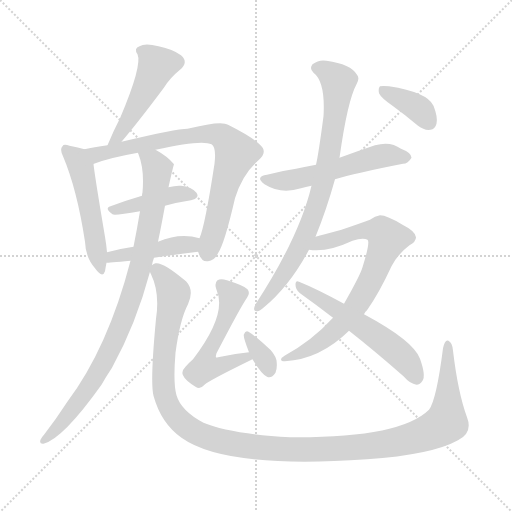
t = 0.00 s
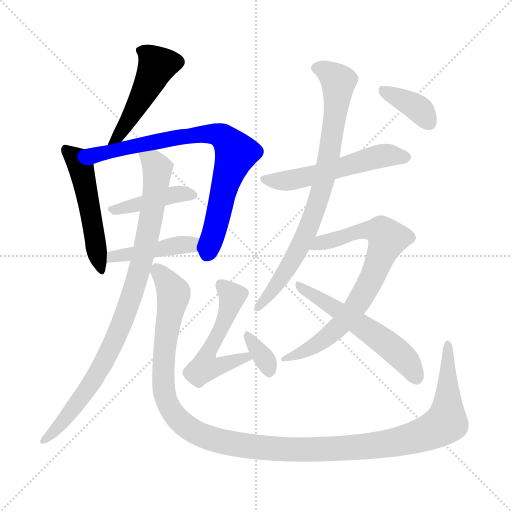
t = 2.12 s
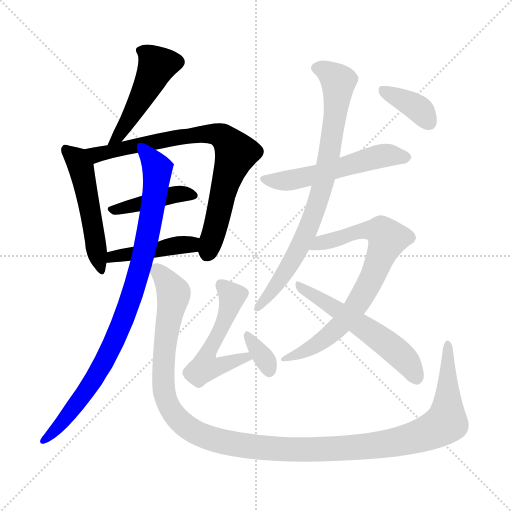
t = 4.24 s
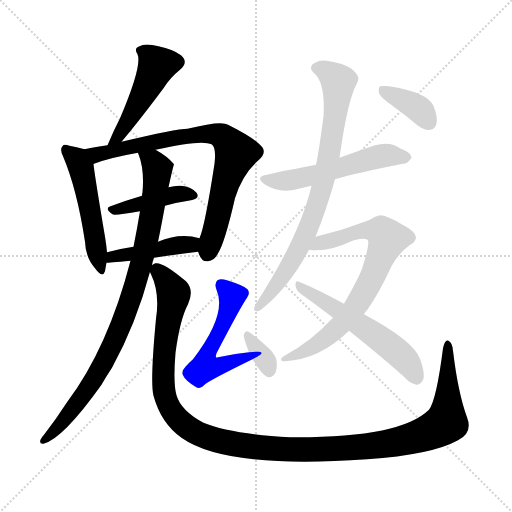
t = 6.35 s
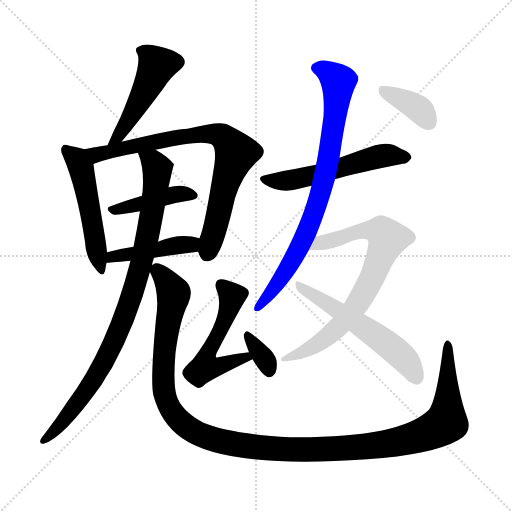
t = 8.47 s
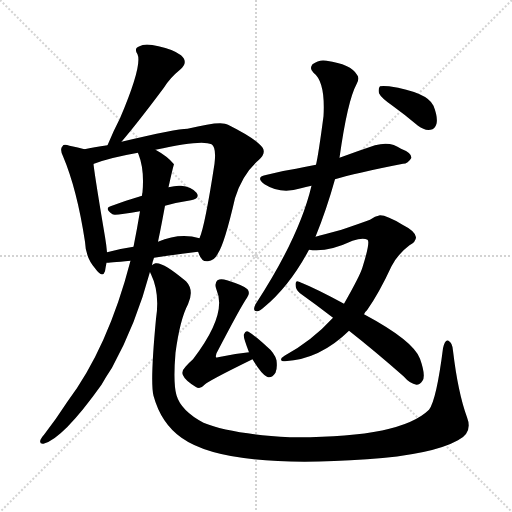
t = 10.59 s

The animated SVG that drew these frames (rendered in a browser with its animation timeline set to each time). Animation: 14 CSS @keyframes rules; one cycle of 10.59 s.

<svg version="1.1" viewBox="0 0 1024 1024" xmlns="http://www.w3.org/2000/svg">
  <g stroke="lightgray" stroke-dasharray="1,1" stroke-width="1" transform="scale(4, 4)">
    <line x1="0" y1="0" x2="256" y2="256"></line>
    <line x1="256" y1="0" x2="0" y2="256"></line>
    <line x1="128" y1="0" x2="128" y2="256"></line>
    <line x1="0" y1="128" x2="256" y2="128"></line>
  </g>
<g transform="scale(1, -1) translate(0, -900)">
   <style type="text/css">
    @keyframes keyframes0 {
      from {
       stroke: blue;
       stroke-dashoffset: 481;
       stroke-width: 128;
       }
       61% {
       animation-timing-function: step-end;
       stroke: blue;
       stroke-dashoffset: 0;
       stroke-width: 128;
       }
       to {
       stroke: black;
       stroke-width: 1024;
       }
       }
       #make-me-a-hanzi-animation-0 {
         animation: keyframes0 0.641439s both;
         animation-delay: 0.000000s;
         animation-timing-function: linear;
       }
    @keyframes keyframes1 {
      from {
       stroke: blue;
       stroke-dashoffset: 509;
       stroke-width: 128;
       }
       62% {
       animation-timing-function: step-end;
       stroke: blue;
       stroke-dashoffset: 0;
       stroke-width: 128;
       }
       to {
       stroke: black;
       stroke-width: 1024;
       }
       }
       #make-me-a-hanzi-animation-1 {
         animation: keyframes1 0.664225s both;
         animation-delay: 0.641439s;
         animation-timing-function: linear;
       }
    @keyframes keyframes2 {
      from {
       stroke: blue;
       stroke-dashoffset: 783;
       stroke-width: 128;
       }
       72% {
       animation-timing-function: step-end;
       stroke: blue;
       stroke-dashoffset: 0;
       stroke-width: 128;
       }
       to {
       stroke: black;
       stroke-width: 1024;
       }
       }
       #make-me-a-hanzi-animation-2 {
         animation: keyframes2 0.887207s both;
         animation-delay: 1.305664s;
         animation-timing-function: linear;
       }
    @keyframes keyframes3 {
      from {
       stroke: blue;
       stroke-dashoffset: 421;
       stroke-width: 128;
       }
       58% {
       animation-timing-function: step-end;
       stroke: blue;
       stroke-dashoffset: 0;
       stroke-width: 128;
       }
       to {
       stroke: black;
       stroke-width: 1024;
       }
       }
       #make-me-a-hanzi-animation-3 {
         animation: keyframes3 0.592611s both;
         animation-delay: 2.192871s;
         animation-timing-function: linear;
       }
    @keyframes keyframes4 {
      from {
       stroke: blue;
       stroke-dashoffset: 437;
       stroke-width: 128;
       }
       59% {
       animation-timing-function: step-end;
       stroke: blue;
       stroke-dashoffset: 0;
       stroke-width: 128;
       }
       to {
       stroke: black;
       stroke-width: 1024;
       }
       }
       #make-me-a-hanzi-animation-4 {
         animation: keyframes4 0.605632s both;
         animation-delay: 2.785482s;
         animation-timing-function: linear;
       }
    @keyframes keyframes5 {
      from {
       stroke: blue;
       stroke-dashoffset: 903;
       stroke-width: 128;
       }
       75% {
       animation-timing-function: step-end;
       stroke: blue;
       stroke-dashoffset: 0;
       stroke-width: 128;
       }
       to {
       stroke: black;
       stroke-width: 1024;
       }
       }
       #make-me-a-hanzi-animation-5 {
         animation: keyframes5 0.984863s both;
         animation-delay: 3.391113s;
         animation-timing-function: linear;
       }
    @keyframes keyframes6 {
      from {
       stroke: blue;
       stroke-dashoffset: 1289;
       stroke-width: 128;
       }
       81% {
       animation-timing-function: step-end;
       stroke: blue;
       stroke-dashoffset: 0;
       stroke-width: 128;
       }
       to {
       stroke: black;
       stroke-width: 1024;
       }
       }
       #make-me-a-hanzi-animation-6 {
         animation: keyframes6 1.298991s both;
         animation-delay: 4.375977s;
         animation-timing-function: linear;
       }
    @keyframes keyframes7 {
      from {
       stroke: blue;
       stroke-dashoffset: 526;
       stroke-width: 128;
       }
       63% {
       animation-timing-function: step-end;
       stroke: blue;
       stroke-dashoffset: 0;
       stroke-width: 128;
       }
       to {
       stroke: black;
       stroke-width: 1024;
       }
       }
       #make-me-a-hanzi-animation-7 {
         animation: keyframes7 0.678060s both;
         animation-delay: 5.674967s;
         animation-timing-function: linear;
       }
    @keyframes keyframes8 {
      from {
       stroke: blue;
       stroke-dashoffset: 338;
       stroke-width: 128;
       }
       52% {
       animation-timing-function: step-end;
       stroke: blue;
       stroke-dashoffset: 0;
       stroke-width: 128;
       }
       to {
       stroke: black;
       stroke-width: 1024;
       }
       }
       #make-me-a-hanzi-animation-8 {
         animation: keyframes8 0.525065s both;
         animation-delay: 6.353027s;
         animation-timing-function: linear;
       }
    @keyframes keyframes9 {
      from {
       stroke: blue;
       stroke-dashoffset: 546;
       stroke-width: 128;
       }
       64% {
       animation-timing-function: step-end;
       stroke: blue;
       stroke-dashoffset: 0;
       stroke-width: 128;
       }
       to {
       stroke: black;
       stroke-width: 1024;
       }
       }
       #make-me-a-hanzi-animation-9 {
         animation: keyframes9 0.694336s both;
         animation-delay: 6.878092s;
         animation-timing-function: linear;
       }
    @keyframes keyframes10 {
      from {
       stroke: blue;
       stroke-dashoffset: 798;
       stroke-width: 128;
       }
       72% {
       animation-timing-function: step-end;
       stroke: blue;
       stroke-dashoffset: 0;
       stroke-width: 128;
       }
       to {
       stroke: black;
       stroke-width: 1024;
       }
       }
       #make-me-a-hanzi-animation-10 {
         animation: keyframes10 0.899414s both;
         animation-delay: 7.572428s;
         animation-timing-function: linear;
       }
    @keyframes keyframes11 {
      from {
       stroke: blue;
       stroke-dashoffset: 750;
       stroke-width: 128;
       }
       71% {
       animation-timing-function: step-end;
       stroke: blue;
       stroke-dashoffset: 0;
       stroke-width: 128;
       }
       to {
       stroke: black;
       stroke-width: 1024;
       }
       }
       #make-me-a-hanzi-animation-11 {
         animation: keyframes11 0.860352s both;
         animation-delay: 8.471842s;
         animation-timing-function: linear;
       }
    @keyframes keyframes12 {
      from {
       stroke: blue;
       stroke-dashoffset: 555;
       stroke-width: 128;
       }
       64% {
       animation-timing-function: step-end;
       stroke: blue;
       stroke-dashoffset: 0;
       stroke-width: 128;
       }
       to {
       stroke: black;
       stroke-width: 1024;
       }
       }
       #make-me-a-hanzi-animation-12 {
         animation: keyframes12 0.701660s both;
         animation-delay: 9.332194s;
         animation-timing-function: linear;
       }
    @keyframes keyframes13 {
      from {
       stroke: blue;
       stroke-dashoffset: 373;
       stroke-width: 128;
       }
       55% {
       animation-timing-function: step-end;
       stroke: blue;
       stroke-dashoffset: 0;
       stroke-width: 128;
       }
       to {
       stroke: black;
       stroke-width: 1024;
       }
       }
       #make-me-a-hanzi-animation-13 {
         animation: keyframes13 0.553548s both;
         animation-delay: 10.033854s;
         animation-timing-function: linear;
       }
</style>
<path d="M 243.0 616.5 Q 277.0 656.5 327.0 723.5 Q 340.0 744.5 360.0 760.5 Q 378.0 775.5 362.0 789.5 Q 346.0 801.5 317.0 807.5 Q 290.0 814.5 279.0 807.5 Q 267.0 803.5 275.0 791.5 Q 285.0 769.5 240.0 663.5 Q 227.0 638.5 215.0 609.5 C 203.0 581.5 224.0 593.5 243.0 616.5 Z" fill="lightgray"></path> 
<path d="M 169.0 601.5 Q 157.0 605.5 139.0 608.5 Q 127.0 612.5 125.0 607.5 Q 119.0 601.5 126.0 587.5 Q 154.0 521.5 170.0 416.5 Q 171.0 385.5 190.0 363.5 Q 205.0 342.5 210.0 357.5 Q 211.0 364.5 213.0 374.5 L 214.0 395.5 Q 213.0 408.5 210.0 426.5 Q 191.0 538.5 187.0 571.5 C 184.0 597.5 184.0 597.5 169.0 601.5 Z" fill="lightgray"></path> 
<path d="M 396.0 396.5 Q 397.0 395.5 398.0 391.5 Q 404.0 375.5 416.0 377.5 Q 429.0 378.5 436.0 393.5 Q 449.0 412.5 470.0 503.5 Q 485.0 552.5 518.0 580.5 Q 536.0 596.5 520.0 610.5 Q 504.0 626.5 456.0 650.5 Q 443.0 659.5 375.0 642.5 Q 353.0 642.5 243.0 616.5 L 215.0 609.5 Q 187.0 605.5 169.0 601.5 C 140.0 595.5 159.0 560.5 187.0 571.5 Q 186.0 572.5 188.0 572.5 Q 219.0 584.5 276.0 594.5 L 311.0 600.5 Q 404.0 621.5 423.0 611.5 Q 433.0 605.5 429.0 572.5 Q 410.0 448.5 399.0 423.5 C 392.0 403.5 392.0 403.5 396.0 396.5 Z" fill="lightgray"></path> 
<path d="M 330.0 488.5 Q 355.0 495.5 382.0 499.5 Q 401.0 503.5 393.0 514.5 Q 383.0 526.5 362.0 528.5 Q 352.0 529.5 337.0 525.5 L 284.0 508.5 Q 250.0 498.5 221.0 487.5 Q 208.0 483.5 225.0 471.5 Q 229.0 468.5 280.0 477.5 L 330.0 488.5 Z" fill="lightgray"></path> 
<path d="M 308.0 384.5 Q 354.0 391.5 396.0 396.5 C 426.0 400.5 428.0 415.5 399.0 423.5 Q 360.0 435.5 316.0 416.5 L 267.0 406.5 Q 239.0 402.5 214.0 395.5 C 185.0 387.5 183.0 372.5 213.0 374.5 Q 216.0 374.5 261.0 378.5 L 308.0 384.5 Z" fill="lightgray"></path> 
<path d="M 304.0 369.5 Q 305.0 376.5 308.0 384.5 L 316.0 416.5 Q 320.0 435.5 324.0 456.5 Q 327.0 472.5 330.0 488.5 L 337.0 525.5 Q 347.0 570.5 348.0 571.5 Q 335.0 587.5 311.0 600.5 C 286.0 616.5 267.0 623.5 276.0 594.5 Q 276.0 593.5 277.0 591.5 Q 289.0 561.5 285.0 515.5 Q 284.0 512.5 284.0 508.5 L 280.0 477.5 Q 274.0 441.5 267.0 406.5 L 261.0 378.5 Q 216.0 204.5 134.0 95.5 Q 112.0 61.5 88.0 30.5 Q 84.0 26.5 81.0 20.5 Q 78.0 11.5 87.0 12.5 Q 126.0 22.5 203.0 130.5 Q 212.0 146.5 224.0 164.5 Q 272.0 251.5 300.0 356.5 L 304.0 369.5 Z" fill="lightgray"></path> 
<path d="M 934.0 65.5 Q 916.0 114.5 906.0 198.5 Q 905.0 214.5 897.0 218.5 Q 890.0 222.5 886.0 203.5 Q 873.0 100.5 858.0 80.5 Q 800.0 23.5 580.0 25.5 Q 459.0 32.5 407.0 54.5 Q 362.0 78.5 353.0 109.5 Q 346.0 133.5 351.0 194.5 Q 360.0 261.5 376.0 291.5 Q 389.0 319.5 372.0 337.5 Q 326.0 376.5 311.0 373.5 Q 307.0 372.5 304.0 369.5 C 295.0 370.5 295.0 370.5 300.0 356.5 Q 300.0 355.5 302.0 351.5 Q 320.0 314.5 312.0 262.5 Q 300.0 135.5 307.0 108.5 Q 322.0 53.5 363.0 24.5 Q 451.0 -38.5 734.0 -18.5 Q 864.0 -9.5 916.0 19.5 Q 946.0 34.5 934.0 65.5 Z" fill="lightgray"></path> 
<path d="M 498.0 195.5 Q 467.0 192.5 436.0 185.5 Q 432.0 184.5 432.0 185.5 Q 431.0 186.5 433.0 193.5 Q 482.0 287.5 494.0 304.5 Q 501.0 313.5 495.0 321.5 Q 489.0 328.5 454.0 339.5 Q 441.0 343.5 435.0 339.5 Q 428.0 333.5 433.0 320.5 Q 455.0 271.5 386.0 181.5 Q 379.0 175.5 371.0 166.5 Q 362.0 157.5 366.0 149.5 Q 370.0 139.5 391.0 126.5 Q 400.0 120.5 408.0 129.5 Q 411.0 135.5 505.0 181.5 C 532.0 194.5 528.0 198.5 498.0 195.5 Z" fill="lightgray"></path> 
<path d="M 505.0 181.5 Q 523.0 151.5 534.0 146.5 Q 543.0 142.5 551.0 154.5 Q 555.0 163.5 553.0 179.5 Q 549.0 194.5 533.0 207.5 Q 509.0 229.5 497.0 236.5 Q 491.0 239.5 488.0 231.5 Q 485.0 228.5 498.0 195.5 L 505.0 181.5 Z" fill="lightgray"></path> 
<path d="M 670.0 541.5 Q 709.0 553.5 806.0 572.5 Q 816.0 572.5 823.0 584.5 Q 823.0 594.5 802.0 602.5 Q 781.0 618.5 750.0 609.5 Q 714.0 597.5 679.0 584.5 L 632.0 570.5 Q 611.0 566.5 592.0 562.5 Q 564.0 558.5 534.0 550.5 Q 509.0 546.5 529.0 531.5 Q 562.0 510.5 602.0 523.5 Q 611.0 526.5 623.0 528.5 L 670.0 541.5 Z" fill="lightgray"></path> 
<path d="M 631.0 426.5 Q 653.0 480.5 670.0 541.5 L 679.0 584.5 Q 695.0 698.5 713.0 731.5 Q 720.0 743.5 714.0 750.5 Q 702.0 771.5 653.0 778.5 Q 638.0 781.5 625.0 771.5 Q 618.0 762.5 627.0 754.5 Q 651.0 736.5 647.0 667.5 Q 637.0 591.5 632.0 570.5 L 623.0 528.5 Q 599.0 426.5 511.0 291.5 Q 504.0 276.5 514.0 277.5 Q 518.0 276.5 528.0 285.5 Q 579.0 327.5 618.0 400.5 L 631.0 426.5 Z" fill="lightgray"></path> 
<path d="M 728.0 271.5 Q 729.0 275.5 734.0 279.5 Q 758.0 313.5 783.0 367.5 Q 796.0 392.5 819.0 409.5 Q 832.0 416.5 832.0 425.5 Q 831.0 437.5 805.0 450.5 Q 774.0 469.5 760.0 469.5 Q 750.0 468.5 740.0 460.5 Q 724.0 454.5 683.0 440.5 Q 646.0 430.5 631.0 426.5 C 602.0 418.5 588.0 402.5 618.0 400.5 Q 654.0 394.5 705.0 418.5 Q 726.0 425.5 735.0 420.5 Q 741.0 416.5 725.0 365.5 Q 721.0 350.5 688.0 292.5 L 666.0 264.5 Q 624.0 218.5 569.0 188.5 Q 562.0 184.5 562.0 180.5 Q 563.0 176.5 570.0 177.5 Q 640.0 181.5 698.0 238.5 L 728.0 271.5 Z" fill="lightgray"></path> 
<path d="M 698.0 238.5 Q 749.0 198.5 807.0 147.5 Q 820.0 132.5 833.0 130.5 Q 840.0 130.5 845.0 138.5 Q 852.0 148.5 840.0 182.5 Q 827.0 218.5 728.0 271.5 L 688.0 292.5 Q 633.0 322.5 598.0 336.5 Q 591.0 340.5 591.0 330.5 Q 591.0 320.5 600.0 313.5 Q 631.0 291.5 666.0 264.5 L 698.0 238.5 Z" fill="lightgray"></path> 
<path d="M 785.0 688.5 Q 810.0 670.5 836.0 648.5 Q 849.0 638.5 861.0 640.5 Q 870.0 641.5 873.0 652.5 Q 876.0 665.5 867.0 688.5 Q 855.0 715.5 778.0 727.5 Q 765.0 728.5 760.0 727.5 Q 756.0 723.5 758.0 713.5 Q 762.0 704.5 785.0 688.5 Z" fill="lightgray"></path> 
      <clipPath id="make-me-a-hanzi-clip-0">
      <path d="M 243.0 616.5 Q 277.0 656.5 327.0 723.5 Q 340.0 744.5 360.0 760.5 Q 378.0 775.5 362.0 789.5 Q 346.0 801.5 317.0 807.5 Q 290.0 814.5 279.0 807.5 Q 267.0 803.5 275.0 791.5 Q 285.0 769.5 240.0 663.5 Q 227.0 638.5 215.0 609.5 C 203.0 581.5 224.0 593.5 243.0 616.5 Z" fill="lightgray"></path>
      </clipPath>
      <path clip-path="url(#make-me-a-hanzi-clip-0)" d="M 281.0 798.5 L 305.0 782.5 L 313.0 768.5 L 311.0 760.5 L 238.0 628.5 L 221.0 615.5 " fill="none" id="make-me-a-hanzi-animation-0" stroke-dasharray="353 706" stroke-linecap="round"></path>

      <clipPath id="make-me-a-hanzi-clip-1">
      <path d="M 169.0 601.5 Q 157.0 605.5 139.0 608.5 Q 127.0 612.5 125.0 607.5 Q 119.0 601.5 126.0 587.5 Q 154.0 521.5 170.0 416.5 Q 171.0 385.5 190.0 363.5 Q 205.0 342.5 210.0 357.5 Q 211.0 364.5 213.0 374.5 L 214.0 395.5 Q 213.0 408.5 210.0 426.5 Q 191.0 538.5 187.0 571.5 C 184.0 597.5 184.0 597.5 169.0 601.5 Z" fill="lightgray"></path>
      </clipPath>
      <path clip-path="url(#make-me-a-hanzi-clip-1)" d="M 133.0 600.5 L 158.0 574.5 L 167.0 546.5 L 200.0 361.5 " fill="none" id="make-me-a-hanzi-animation-1" stroke-dasharray="381 762" stroke-linecap="round"></path>

      <clipPath id="make-me-a-hanzi-clip-2">
      <path d="M 396.0 396.5 Q 397.0 395.5 398.0 391.5 Q 404.0 375.5 416.0 377.5 Q 429.0 378.5 436.0 393.5 Q 449.0 412.5 470.0 503.5 Q 485.0 552.5 518.0 580.5 Q 536.0 596.5 520.0 610.5 Q 504.0 626.5 456.0 650.5 Q 443.0 659.5 375.0 642.5 Q 353.0 642.5 243.0 616.5 L 215.0 609.5 Q 187.0 605.5 169.0 601.5 C 140.0 595.5 159.0 560.5 187.0 571.5 Q 186.0 572.5 188.0 572.5 Q 219.0 584.5 276.0 594.5 L 311.0 600.5 Q 404.0 621.5 423.0 611.5 Q 433.0 605.5 429.0 572.5 Q 410.0 448.5 399.0 423.5 C 392.0 403.5 392.0 403.5 396.0 396.5 Z" fill="lightgray"></path>
      </clipPath>
      <path clip-path="url(#make-me-a-hanzi-clip-2)" d="M 176.0 599.5 L 201.0 591.5 L 257.0 607.5 L 408.0 633.5 L 436.0 630.5 L 452.0 621.5 L 472.0 591.5 L 450.0 533.5 L 414.0 393.5 " fill="none" id="make-me-a-hanzi-animation-2" stroke-dasharray="655 1310" stroke-linecap="round"></path>

      <clipPath id="make-me-a-hanzi-clip-3">
      <path d="M 330.0 488.5 Q 355.0 495.5 382.0 499.5 Q 401.0 503.5 393.0 514.5 Q 383.0 526.5 362.0 528.5 Q 352.0 529.5 337.0 525.5 L 284.0 508.5 Q 250.0 498.5 221.0 487.5 Q 208.0 483.5 225.0 471.5 Q 229.0 468.5 280.0 477.5 L 330.0 488.5 Z" fill="lightgray"></path>
      </clipPath>
      <path clip-path="url(#make-me-a-hanzi-clip-3)" d="M 224.0 479.5 L 357.0 512.5 L 385.0 508.5 " fill="none" id="make-me-a-hanzi-animation-3" stroke-dasharray="293 586" stroke-linecap="round"></path>

      <clipPath id="make-me-a-hanzi-clip-4">
      <path d="M 308.0 384.5 Q 354.0 391.5 396.0 396.5 C 426.0 400.5 428.0 415.5 399.0 423.5 Q 360.0 435.5 316.0 416.5 L 267.0 406.5 Q 239.0 402.5 214.0 395.5 C 185.0 387.5 183.0 372.5 213.0 374.5 Q 216.0 374.5 261.0 378.5 L 308.0 384.5 Z" fill="lightgray"></path>
      </clipPath>
      <path clip-path="url(#make-me-a-hanzi-clip-4)" d="M 215.0 379.5 L 225.0 387.5 L 391.0 417.5 " fill="none" id="make-me-a-hanzi-animation-4" stroke-dasharray="309 618" stroke-linecap="round"></path>

      <clipPath id="make-me-a-hanzi-clip-5">
      <path d="M 304.0 369.5 Q 305.0 376.5 308.0 384.5 L 316.0 416.5 Q 320.0 435.5 324.0 456.5 Q 327.0 472.5 330.0 488.5 L 337.0 525.5 Q 347.0 570.5 348.0 571.5 Q 335.0 587.5 311.0 600.5 C 286.0 616.5 267.0 623.5 276.0 594.5 Q 276.0 593.5 277.0 591.5 Q 289.0 561.5 285.0 515.5 Q 284.0 512.5 284.0 508.5 L 280.0 477.5 Q 274.0 441.5 267.0 406.5 L 261.0 378.5 Q 216.0 204.5 134.0 95.5 Q 112.0 61.5 88.0 30.5 Q 84.0 26.5 81.0 20.5 Q 78.0 11.5 87.0 12.5 Q 126.0 22.5 203.0 130.5 Q 212.0 146.5 224.0 164.5 Q 272.0 251.5 300.0 356.5 L 304.0 369.5 Z" fill="lightgray"></path>
      </clipPath>
      <path clip-path="url(#make-me-a-hanzi-clip-5)" d="M 282.0 594.5 L 307.0 574.5 L 314.0 560.5 L 313.0 542.5 L 293.0 416.5 L 264.0 307.5 L 229.0 219.5 L 183.0 130.5 L 126.0 56.5 L 89.0 19.5 " fill="none" id="make-me-a-hanzi-animation-5" stroke-dasharray="775 1550" stroke-linecap="round"></path>

      <clipPath id="make-me-a-hanzi-clip-6">
      <path d="M 934.0 65.5 Q 916.0 114.5 906.0 198.5 Q 905.0 214.5 897.0 218.5 Q 890.0 222.5 886.0 203.5 Q 873.0 100.5 858.0 80.5 Q 800.0 23.5 580.0 25.5 Q 459.0 32.5 407.0 54.5 Q 362.0 78.5 353.0 109.5 Q 346.0 133.5 351.0 194.5 Q 360.0 261.5 376.0 291.5 Q 389.0 319.5 372.0 337.5 Q 326.0 376.5 311.0 373.5 Q 307.0 372.5 304.0 369.5 C 295.0 370.5 295.0 370.5 300.0 356.5 Q 300.0 355.5 302.0 351.5 Q 320.0 314.5 312.0 262.5 Q 300.0 135.5 307.0 108.5 Q 322.0 53.5 363.0 24.5 Q 451.0 -38.5 734.0 -18.5 Q 864.0 -9.5 916.0 19.5 Q 946.0 34.5 934.0 65.5 Z" fill="lightgray"></path>
      </clipPath>
      <path clip-path="url(#make-me-a-hanzi-clip-6)" d="M 314.0 360.5 L 348.0 313.5 L 329.0 203.5 L 330.0 107.5 L 340.0 82.5 L 363.0 54.5 L 394.0 33.5 L 432.0 19.5 L 495.0 7.5 L 634.0 0.5 L 743.0 7.5 L 845.0 30.5 L 893.0 57.5 L 896.0 211.5 " fill="none" id="make-me-a-hanzi-animation-6" stroke-dasharray="1161 2322" stroke-linecap="round"></path>

      <clipPath id="make-me-a-hanzi-clip-7">
      <path d="M 498.0 195.5 Q 467.0 192.5 436.0 185.5 Q 432.0 184.5 432.0 185.5 Q 431.0 186.5 433.0 193.5 Q 482.0 287.5 494.0 304.5 Q 501.0 313.5 495.0 321.5 Q 489.0 328.5 454.0 339.5 Q 441.0 343.5 435.0 339.5 Q 428.0 333.5 433.0 320.5 Q 455.0 271.5 386.0 181.5 Q 379.0 175.5 371.0 166.5 Q 362.0 157.5 366.0 149.5 Q 370.0 139.5 391.0 126.5 Q 400.0 120.5 408.0 129.5 Q 411.0 135.5 505.0 181.5 C 532.0 194.5 528.0 198.5 498.0 195.5 Z" fill="lightgray"></path>
      </clipPath>
      <path clip-path="url(#make-me-a-hanzi-clip-7)" d="M 441.0 331.5 L 464.0 307.5 L 447.0 251.5 L 416.0 199.5 L 411.0 165.5 L 443.0 168.5 L 492.0 183.5 " fill="none" id="make-me-a-hanzi-animation-7" stroke-dasharray="398 796" stroke-linecap="round"></path>

      <clipPath id="make-me-a-hanzi-clip-8">
      <path d="M 505.0 181.5 Q 523.0 151.5 534.0 146.5 Q 543.0 142.5 551.0 154.5 Q 555.0 163.5 553.0 179.5 Q 549.0 194.5 533.0 207.5 Q 509.0 229.5 497.0 236.5 Q 491.0 239.5 488.0 231.5 Q 485.0 228.5 498.0 195.5 L 505.0 181.5 Z" fill="lightgray"></path>
      </clipPath>
      <path clip-path="url(#make-me-a-hanzi-clip-8)" d="M 496.0 228.5 L 533.0 176.5 L 538.0 159.5 " fill="none" id="make-me-a-hanzi-animation-8" stroke-dasharray="210 420" stroke-linecap="round"></path>

      <clipPath id="make-me-a-hanzi-clip-9">
      <path d="M 670.0 541.5 Q 709.0 553.5 806.0 572.5 Q 816.0 572.5 823.0 584.5 Q 823.0 594.5 802.0 602.5 Q 781.0 618.5 750.0 609.5 Q 714.0 597.5 679.0 584.5 L 632.0 570.5 Q 611.0 566.5 592.0 562.5 Q 564.0 558.5 534.0 550.5 Q 509.0 546.5 529.0 531.5 Q 562.0 510.5 602.0 523.5 Q 611.0 526.5 623.0 528.5 L 670.0 541.5 Z" fill="lightgray"></path>
      </clipPath>
      <path clip-path="url(#make-me-a-hanzi-clip-9)" d="M 530.0 541.5 L 566.0 537.5 L 624.0 548.5 L 762.0 588.5 L 813.0 585.5 " fill="none" id="make-me-a-hanzi-animation-9" stroke-dasharray="418 836" stroke-linecap="round"></path>

      <clipPath id="make-me-a-hanzi-clip-10">
      <path d="M 631.0 426.5 Q 653.0 480.5 670.0 541.5 L 679.0 584.5 Q 695.0 698.5 713.0 731.5 Q 720.0 743.5 714.0 750.5 Q 702.0 771.5 653.0 778.5 Q 638.0 781.5 625.0 771.5 Q 618.0 762.5 627.0 754.5 Q 651.0 736.5 647.0 667.5 Q 637.0 591.5 632.0 570.5 L 623.0 528.5 Q 599.0 426.5 511.0 291.5 Q 504.0 276.5 514.0 277.5 Q 518.0 276.5 528.0 285.5 Q 579.0 327.5 618.0 400.5 L 631.0 426.5 Z" fill="lightgray"></path>
      </clipPath>
      <path clip-path="url(#make-me-a-hanzi-clip-10)" d="M 633.0 763.5 L 646.0 761.5 L 677.0 736.5 L 648.0 539.5 L 598.0 402.5 L 552.0 327.5 L 515.0 285.5 " fill="none" id="make-me-a-hanzi-animation-10" stroke-dasharray="670 1340" stroke-linecap="round"></path>

      <clipPath id="make-me-a-hanzi-clip-11">
      <path d="M 728.0 271.5 Q 729.0 275.5 734.0 279.5 Q 758.0 313.5 783.0 367.5 Q 796.0 392.5 819.0 409.5 Q 832.0 416.5 832.0 425.5 Q 831.0 437.5 805.0 450.5 Q 774.0 469.5 760.0 469.5 Q 750.0 468.5 740.0 460.5 Q 724.0 454.5 683.0 440.5 Q 646.0 430.5 631.0 426.5 C 602.0 418.5 588.0 402.5 618.0 400.5 Q 654.0 394.5 705.0 418.5 Q 726.0 425.5 735.0 420.5 Q 741.0 416.5 725.0 365.5 Q 721.0 350.5 688.0 292.5 L 666.0 264.5 Q 624.0 218.5 569.0 188.5 Q 562.0 184.5 562.0 180.5 Q 563.0 176.5 570.0 177.5 Q 640.0 181.5 698.0 238.5 L 728.0 271.5 Z" fill="lightgray"></path>
      </clipPath>
      <path clip-path="url(#make-me-a-hanzi-clip-11)" d="M 625.0 405.5 L 714.0 436.5 L 763.0 436.5 L 775.0 422.5 L 744.0 342.5 L 698.0 268.5 L 643.0 216.5 L 605.0 194.5 L 567.0 182.5 " fill="none" id="make-me-a-hanzi-animation-11" stroke-dasharray="622 1244" stroke-linecap="round"></path>

      <clipPath id="make-me-a-hanzi-clip-12">
      <path d="M 698.0 238.5 Q 749.0 198.5 807.0 147.5 Q 820.0 132.5 833.0 130.5 Q 840.0 130.5 845.0 138.5 Q 852.0 148.5 840.0 182.5 Q 827.0 218.5 728.0 271.5 L 688.0 292.5 Q 633.0 322.5 598.0 336.5 Q 591.0 340.5 591.0 330.5 Q 591.0 320.5 600.0 313.5 Q 631.0 291.5 666.0 264.5 L 698.0 238.5 Z" fill="lightgray"></path>
      </clipPath>
      <path clip-path="url(#make-me-a-hanzi-clip-12)" d="M 599.0 327.5 L 776.0 211.5 L 815.0 175.5 L 832.0 145.5 " fill="none" id="make-me-a-hanzi-animation-12" stroke-dasharray="427 854" stroke-linecap="round"></path>

      <clipPath id="make-me-a-hanzi-clip-13">
      <path d="M 785.0 688.5 Q 810.0 670.5 836.0 648.5 Q 849.0 638.5 861.0 640.5 Q 870.0 641.5 873.0 652.5 Q 876.0 665.5 867.0 688.5 Q 855.0 715.5 778.0 727.5 Q 765.0 728.5 760.0 727.5 Q 756.0 723.5 758.0 713.5 Q 762.0 704.5 785.0 688.5 Z" fill="lightgray"></path>
      </clipPath>
      <path clip-path="url(#make-me-a-hanzi-clip-13)" d="M 764.0 719.5 L 828.0 688.5 L 859.0 654.5 " fill="none" id="make-me-a-hanzi-animation-13" stroke-dasharray="245 490" stroke-linecap="round"></path>

</g>
</svg>
